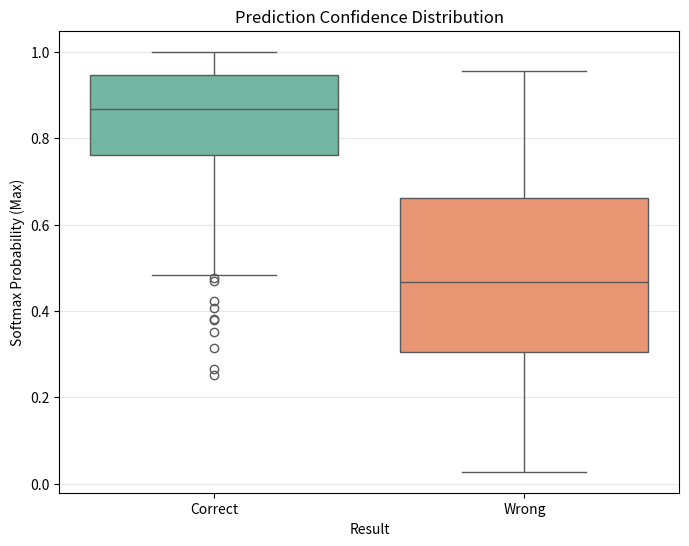

This chart was generated by the following Python code:
import pandas as pd
import numpy as np          # <--- 이 줄이 빠져서 오류가 난 것입니다!
import matplotlib.pyplot as plt
import seaborn as sns

# [상황 설정]
# 정답인 경우: 확률이 높음 (0.8 ~ 1.0)
# 오답인 경우: 확률이 낮거나 애매함 (0.3 ~ 0.6) -> 모델이 헷갈려 함 (이상적)
# 오답인데 확률이 높음 (0.9) -> 모델이 "확신을 가지고 틀림" (위험 신호)

n_samples = 500
correct_probs = np.random.beta(5, 1, n_samples)  # 1에 가까운 분포
wrong_probs = np.random.beta(2, 2, n_samples)    # 0.5 근처 분포

df = pd.DataFrame({
    'Confidence': np.concatenate([correct_probs, wrong_probs]),
    'Result': ['Correct'] * n_samples + ['Wrong'] * n_samples
})

# 박스 플롯 시각화
plt.figure(figsize=(8, 6))
sns.boxplot(x='Result', y='Confidence', data=df, palette='Set2')
plt.title('Prediction Confidence Distribution')
plt.ylabel('Softmax Probability (Max)')
plt.grid(True, axis='y', alpha=0.3)
plt.show()
#[출처] [DeepLearning] 시각화 그래프의 활용 - cifar10|작성자 바뿌사
